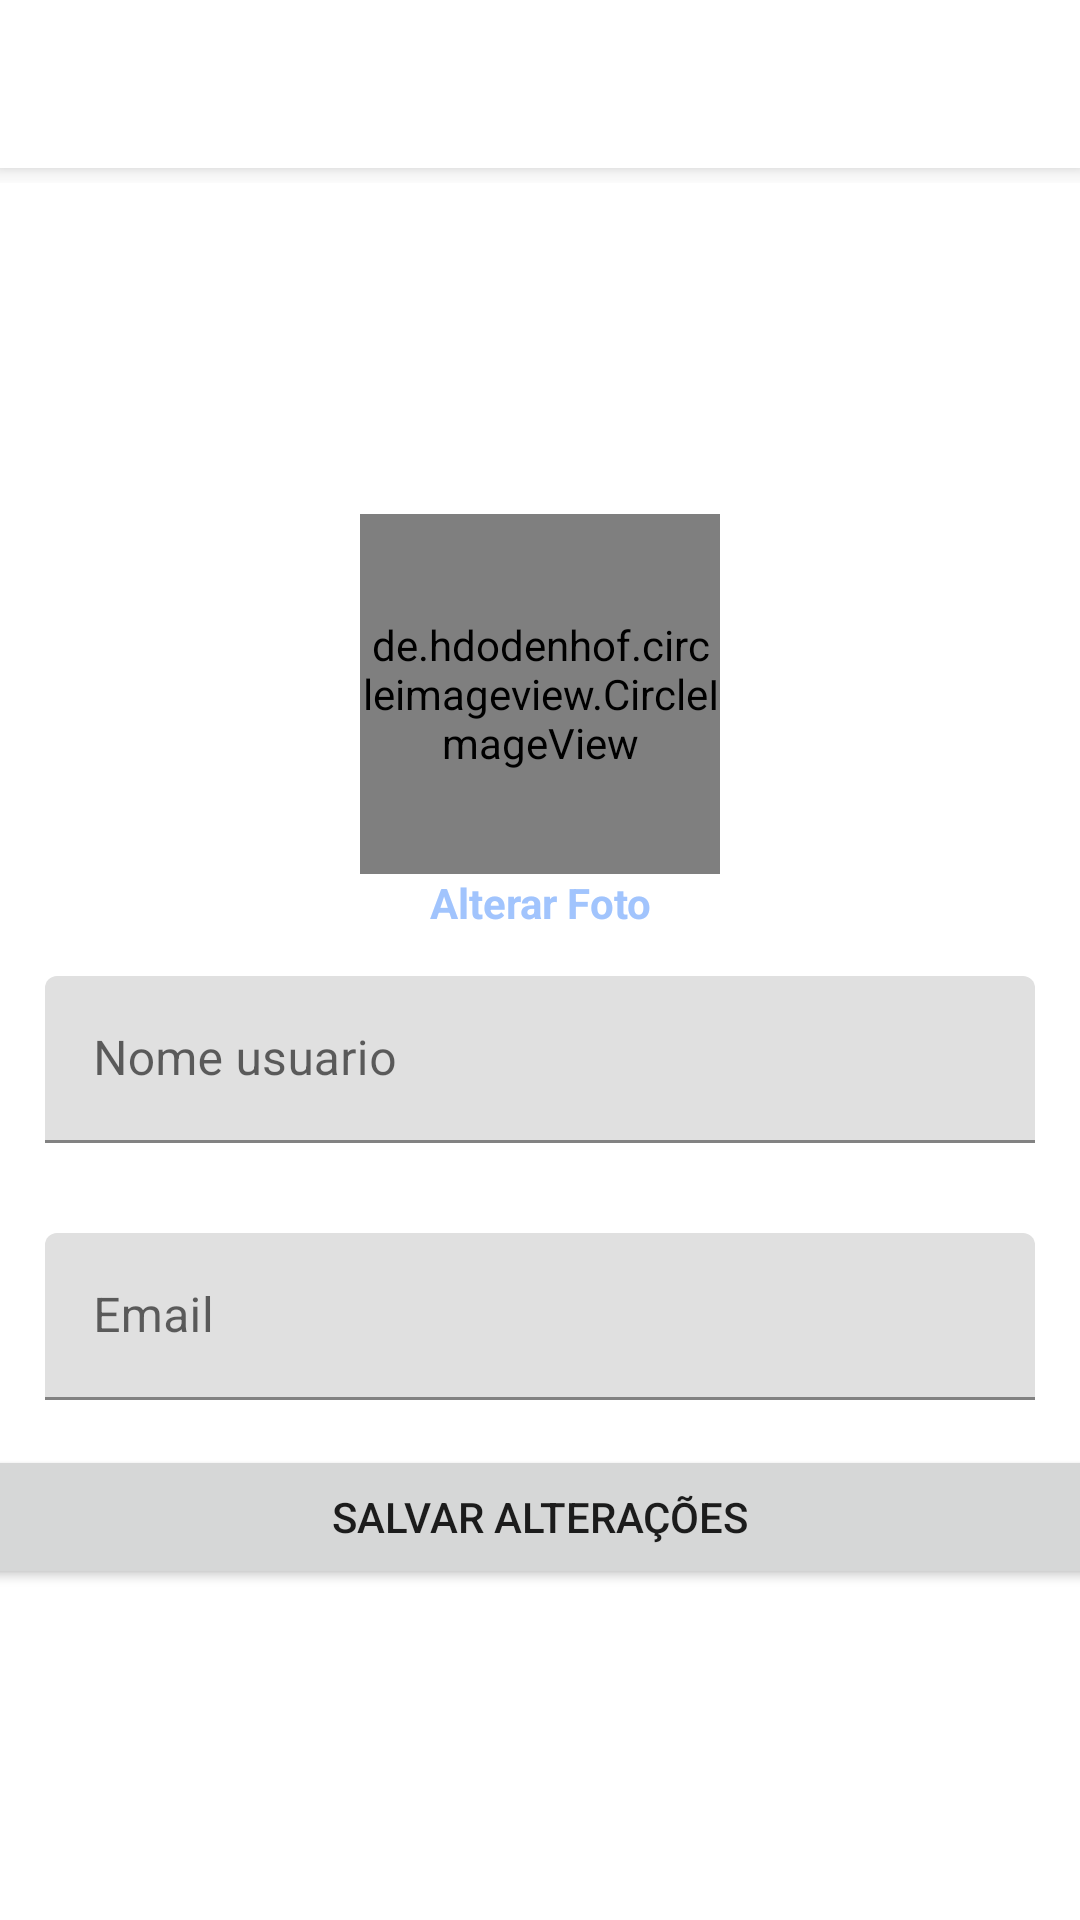

Here is an Android app screen rendered from its layout file. Give the layout XML and the strings, colors and styles it references.
<!-- AndroidManifest.xml: application theme Theme.UniUng -->
<!-- res/layout/activity_editar_perfil.xml -->
<?xml version="1.0" encoding="utf-8"?>
<LinearLayout xmlns:android="http://schemas.android.com/apk/res/android"
    xmlns:app="http://schemas.android.com/apk/res-auto"
    xmlns:tools="http://schemas.android.com/tools"
    android:layout_width="match_parent"
    android:layout_height="match_parent"
    android:background="#FFFFFF"
    android:orientation="vertical"
    tools:context=".activity.EditarPerfilActivity">

    <include layout="@layout/toolbar"/>

    <LinearLayout
        android:layout_width="match_parent"
        android:layout_height="match_parent"
        android:gravity="center"
        android:orientation="vertical">

        <de.hdodenhof.circleimageview.CircleImageView
            android:id="@+id/imageEditarPerfil"
            android:layout_width="120dp"
            android:layout_height="120dp"
            android:src="@drawable/avatar" />

        <TextView
            android:id="@+id/textAlterarFoto"
            android:layout_width="match_parent"
            android:layout_height="wrap_content"
            android:text="Alterar Foto"
            android:textAlignment="center"
            android:textColor="@color/azul_botao"
            android:textStyle="bold" />

        <com.google.android.material.textfield.TextInputLayout
            android:layout_width="match_parent"
            android:layout_height="wrap_content"
            android:padding="15dp">

            <com.google.android.material.textfield.TextInputEditText
                android:id="@+id/editNomePerfil"
                android:layout_width="match_parent"
                android:layout_height="wrap_content"
                android:drawableLeft="@drawable/ic_person"
                android:drawableTint="@android:color/darker_gray"
                android:hint="Nome usuario" />
        </com.google.android.material.textfield.TextInputLayout>

        <com.google.android.material.textfield.TextInputLayout
            android:layout_width="match_parent"
            android:layout_height="wrap_content"
            android:padding="15dp">

            <com.google.android.material.textfield.TextInputEditText
                android:id="@+id/editEmailPerfil"
                android:layout_width="match_parent"
                android:layout_height="wrap_content"
                android:drawableLeft="@drawable/ic_email"
                android:drawableTint="@android:color/darker_gray"
                android:hint="Email" />

        </com.google.android.material.textfield.TextInputLayout>

        <Button
            android:id="@+id/buttonSalvarAlteracoes"
            android:layout_width="384dp"
            android:layout_height="wrap_content"
            android:text="Salvar Alterações" />

    </LinearLayout>


</LinearLayout>
<!-- res/layout/toolbar.xml (included above) -->
<?xml version="1.0" encoding="utf-8"?>
<FrameLayout xmlns:android="http://schemas.android.com/apk/res/android"
    android:layout_width="match_parent"
    android:layout_height="61dp">

    <androidx.appcompat.widget.Toolbar
        android:id="@+id/toolbarPrincipal"
        android:layout_width="match_parent"
        android:layout_height="wrap_content"
        android:background="@color/white"
        android:elevation="5dp"
        android:minHeight="?attr/actionBarSize"
        android:theme="?attr/actionBarTheme" />

</FrameLayout>
<!-- resources referenced by this layout -->
<resources>
  <color name="azul_botao">#a1c4fd</color>
  <color name="white">#FFFFFFFF</color>
  <style name="Theme.UniUng" parent="Theme.MaterialComponents.Light.NoActionBar">
          
          <item name="colorPrimary">@color/white</item>
          <item name="colorPrimaryVariant">#2371EF</item>
          <item name="colorOnPrimary">@color/black</item>
          
          <item name="colorSecondary">@color/teal_200</item>
          <item name="colorSecondaryVariant">@color/teal_700</item>
          <item name="colorOnSecondary">@color/black</item>
          
          <item name="android:statusBarColor">?attr/colorPrimaryVariant</item>
          
      </style>
  <color name="black">#FF000000</color>
  <color name="teal_200">#FF03DAC5</color>
  <color name="teal_700">#FF018786</color>
</resources>
